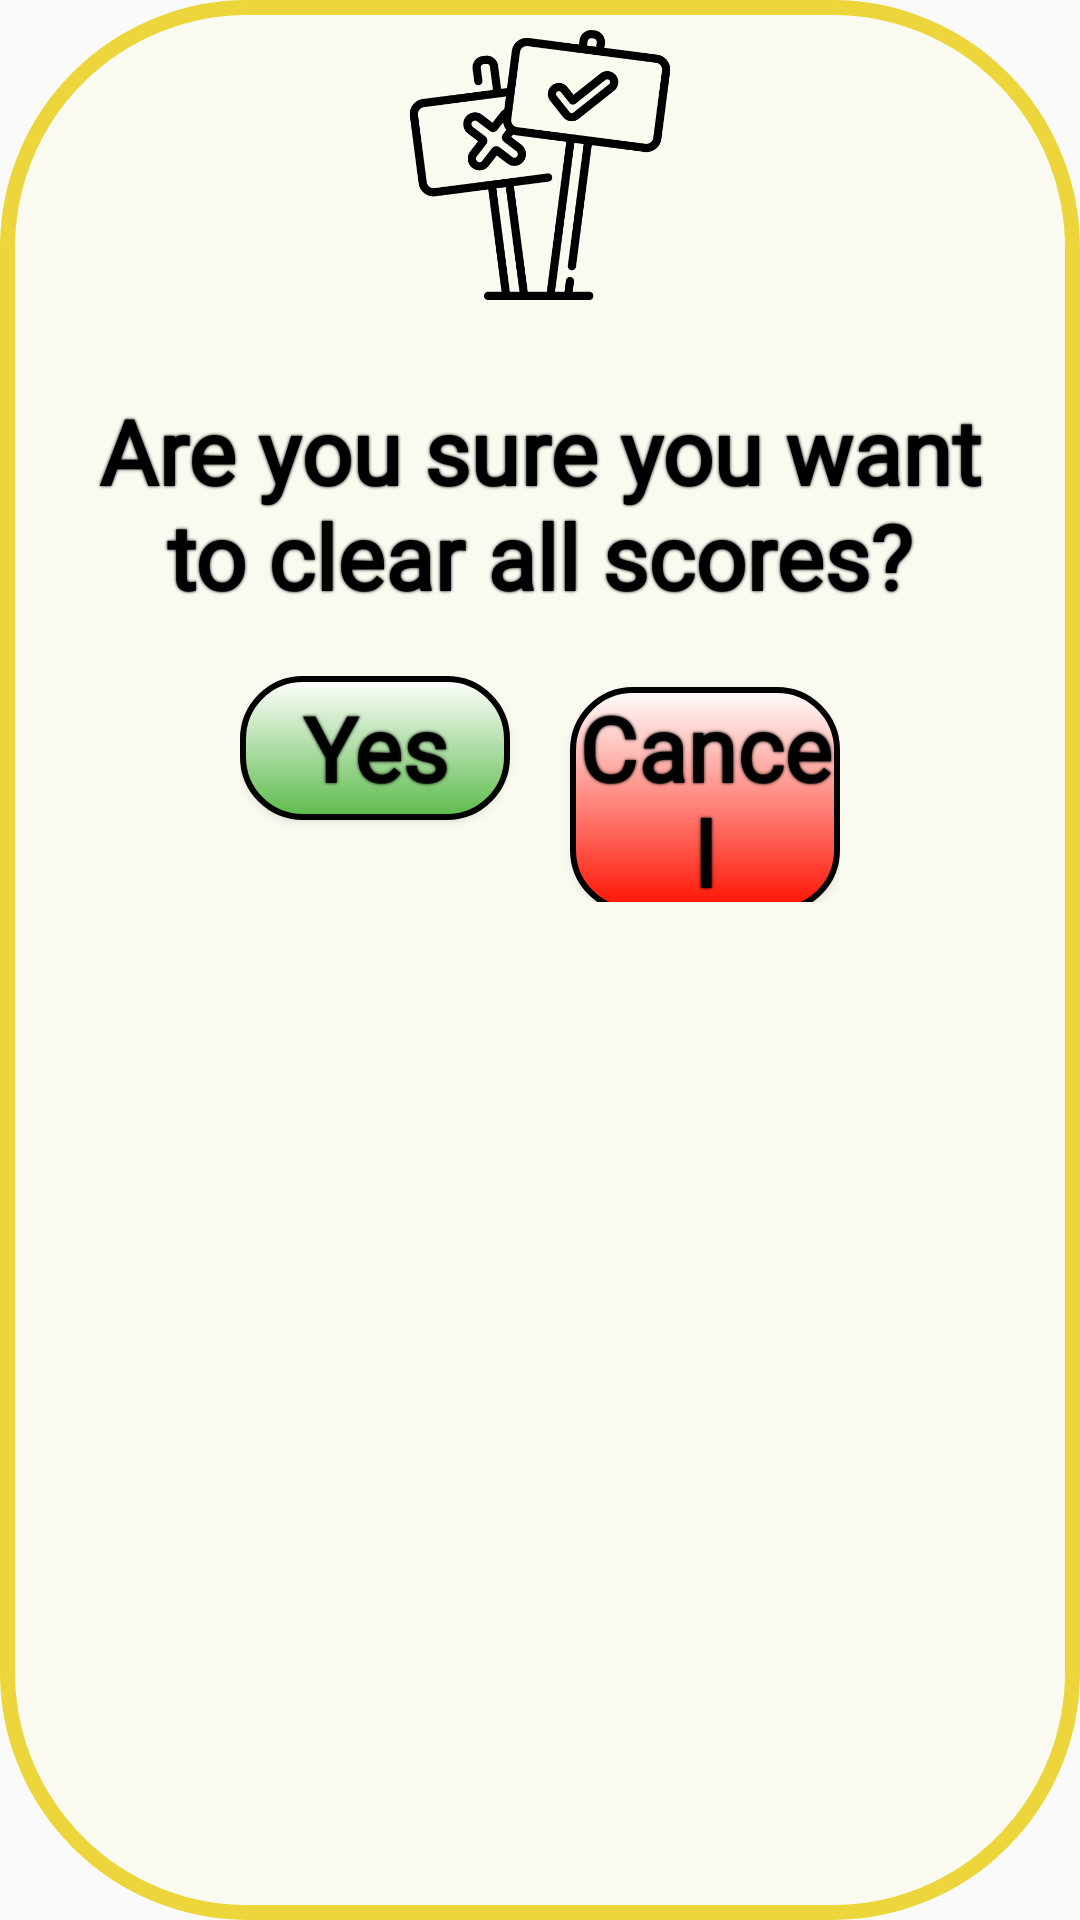

This screen was rendered from an Android layout file. Write that file and the resources it references.
<!-- AndroidManifest.xml: application theme Theme.ColorMatch -->
<!-- res/layout/areyousureyouwanttoclear.xml -->
<?xml version="1.0" encoding="utf-8"?>
<RelativeLayout xmlns:android="http://schemas.android.com/apk/res/android"
    android:layout_width="match_parent"
    android:layout_height="match_parent"
    android:orientation="vertical"
    android:background="@drawable/high_score_selector">

    
    <ImageView
        android:layout_width="90dp"
        android:layout_height="90dp"
        android:layout_centerHorizontal="true"
        android:src="@drawable/vote"
        android:id="@+id/questionmarkimage"
        android:layout_margin="10dp"
        android:background="@null" />

    
    <TextView
        android:id="@+id/tv"
        android:layout_width="wrap_content"
        android:layout_height="wrap_content"
        android:layout_below="@id/questionmarkimage"
        android:layout_centerHorizontal="true"
        android:layout_gravity="center"
        android:fontFamily="@font/popup_bold_font"
        android:textStyle="bold"
        android:shadowColor="@color/black"
        android:shadowRadius="2"
        android:text="@string/areYouSureYouWannaClear"
        android:textAlignment="center"
        android:padding="20dp"
        android:textColor="@color/black"
        android:textSize="30sp" />

    
    <LinearLayout
        android:layout_width="wrap_content"
        android:layout_height="wrap_content"
        android:layout_below="@id/tv"
        android:layout_centerInParent="true">

     
    <Button
        android:layout_width="90dp"
        android:layout_height="wrap_content"
        android:text="@string/Yes_btn"
        android:textStyle="bold"
        android:fontFamily="@font/popup_bold_font"
        android:textAllCaps="false"
        android:textSize="30sp"
        android:shadowRadius="2"
        android:shadowColor="@color/black"
        android:id="@+id/btnyes"
        android:background="@drawable/custom_green_button"/>

        <Space
            android:layout_width="20dp"
            android:layout_height="0dp"/>

        "
    <Button
        android:id="@+id/btnno"
        android:layout_width="90dp"
        android:layout_height="wrap_content"
        android:textSize="30sp"
        android:textStyle="bold"
        android:shadowRadius="2"
        android:shadowColor="@color/black"
        android:textAlignment="center"
        android:fontFamily="@font/popup_bold_font"
        android:text="@string/cancel_btn"
        android:textAllCaps="false"
        android:background="@drawable/custom_red_button"/>

    </LinearLayout>
</RelativeLayout>
<!-- resources referenced by this layout -->
<resources>
  <color name="black">#FF000000</color>
  <!-- drawable custom_red_button (drawable-v24) -->
  <?xml version="1.0" encoding="utf-8"?>
  <selector xmlns:android="http://schemas.android.com/apk/res/android">
      <item android:state_pressed="false">
          <shape xmlns:android="http://schemas.android.com/apk/res/android"
              android:shape="rectangle">
  
              <gradient android:angle="90"
                  android:endColor="@color/white"
                  android:startColor="@color/red"
                  android:type="linear"/>
  
              <corners android:bottomLeftRadius="20dp" android:bottomRightRadius="20dp"
                  android:topLeftRadius="20dp" android:topRightRadius="20dp"
                  />
  
              <stroke android:width="2dp"
                  android:color="@color/black"/>
  
          </shape>
      </item>
  
      <item android:state_pressed="true">
          <shape
              xmlns:android="http://schemas.android.com/apk/res/android"
              android:shape="rectangle">
  
              <gradient
                  android:angle="270"
                  android:endColor="@color/white"
                  android:startColor="@color/red"
                  android:type="linear"/>
  
              <corners
                  android:bottomLeftRadius="20dp"
                  android:bottomRightRadius="20dp"
                  android:topLeftRadius="20dp"
                  android:topRightRadius="20dp" />
  
              <stroke
                  android:width="2dp"
                  android:color="@color/black"/>
  
          </shape>
      </item>
  
  </selector>
  <!-- drawable high_score_selector (drawable-v24) -->
  <?xml version="1.0" encoding="utf-8"?>
  <selector xmlns:android="http://schemas.android.com/apk/res/android">
      <item android:state_pressed="false">
          <shape
              android:shape="rectangle">
  
              <solid
                  android:color="@color/translucent_beige"/>
  
             <corners
                 android:radius="80dp" />
  
              <stroke
                  android:color="#edd63b"
                  android:width="5dp" />
          </shape>
      </item>
  
  
  </selector>
  <string name="Yes_btn">Yes</string>
  <string name="areYouSureYouWannaClear">Are you sure you want to clear all scores?</string>
  <string name="cancel_btn">Cancel</string>
  <style name="Theme.ColorMatch" parent="Theme.AppCompat.Light.NoActionBar">
          
          <item name="colorPrimary">@color/purple_500</item>
          <item name="colorPrimaryVariant">@color/purple_700</item>
          <item name="colorOnPrimary">@color/white</item>
          
          <item name="colorSecondary">@color/teal_200</item>
          <item name="colorSecondaryVariant">@color/teal_700</item>
          <item name="colorOnSecondary">@color/black</item>
          
          <item name="android:statusBarColor" tools:targetApi="l">?attr/colorPrimaryVariant</item>
          
      </style>
  <color name="white">#FFFFFFFF</color>
  <color name="logo_green">#5dbb4b</color>
  <color name="red">#FF1100</color>
  <color name="translucent_beige">#D6FBFBEF</color>
  <color name="purple_500">#FF6200EE</color>
  <color name="purple_700">#FF3700B3</color>
  <color name="teal_200">#FF03DAC5</color>
  <color name="teal_700">#FF018786</color>
</resources>
